Photos from the image-classification dataset "subset1" in the GitHub repository AwczR/CharacterRepaint. Its 2 classes are: covered, intact.

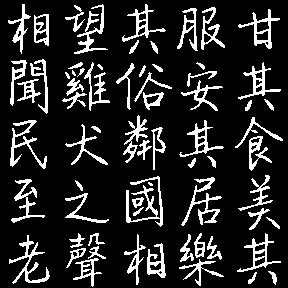
Label: intact

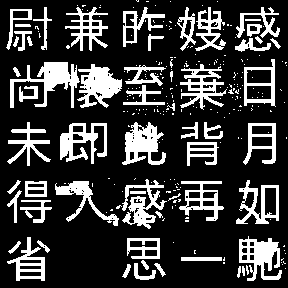
Label: covered

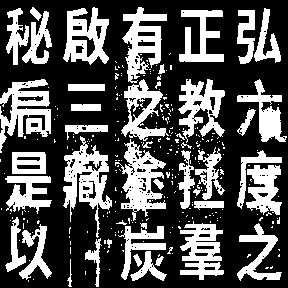
Label: covered

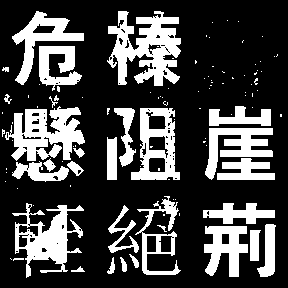
Label: covered

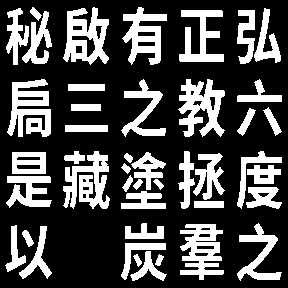
Label: intact

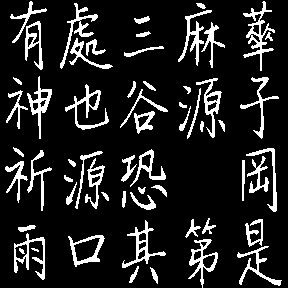
Label: intact
